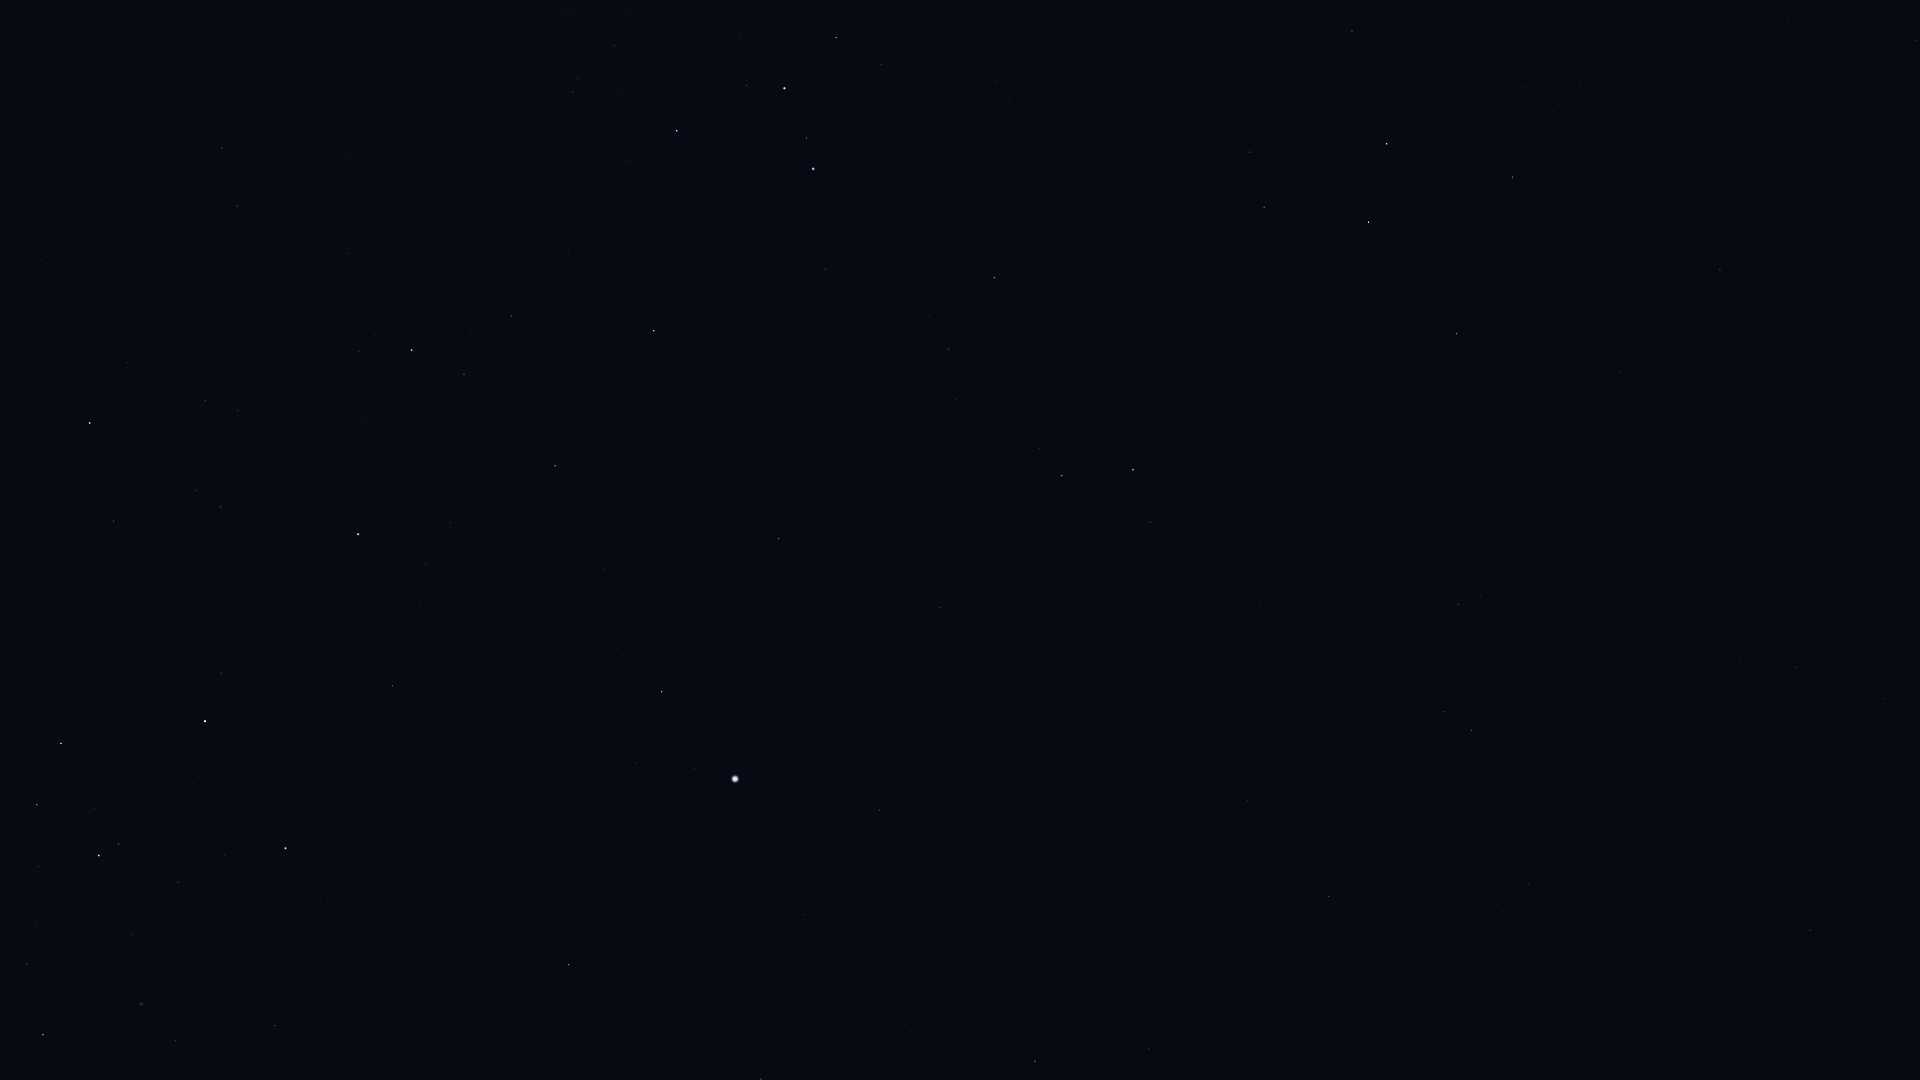

Values plotted in this chart, from the file beside it:
Star_ID, Name, X, Y
14879, Dalim, 1810, 931
15578, Intan, 1676, 966
16611, HIP 16611, 1883, 699
17651, HIP 17651, 1796, 667
17797, HIP 17797, 1503, 911
17874, HIP 17874, 1528, 884
19747, HIP 19747, 1329, 897
19893, HIP 19893, 1149, 1049
21248, Beemim, 1444, 712
21060, HIP 21060, 1226, 888
21281, HIP 21281, 1035, 1061
21393, Theemin, 1458, 604
21444, HIP 21444, 1916, 40
21594, Sceptrum, 1720, 270
21770, HIP 21770, 1247, 801
21861, HIP 21861, 1322, 707
22491, Mouhoun, 1496, 429
22701, HIP 22701, 1788, 18
23685, HIP 23685, 1457, 334
24244, HIP 24244, 1581, 85
24305, HIP 24305, 1513, 177
24327, HIP 24327, 1560, 105
24845, HIP 24845, 1523, 88
24873, HIP 24873, 1533, 67
25606, Nihal, 1369, 222
25859, HIP 25859, 1150, 523
25985, Arneb, 1387, 144
26069, HIP 26069, 761, 1079
26634, Phact, 1133, 470
27288, HIP 27288, 1352, 31
27321, HIP 27321, 879, 810
27530, HIP 27530, 804, 915
27628, Wazn, 1062, 476
27890, HIP 27890, 702, 1060
28199, HIP 28199, 1039, 449
28328, HIP 28328, 940, 608
29034, Elkurud, 972, 467
29550, Amadioha, 1029, 290
30122, Furud, 995, 278
30277, HIP 30277, 949, 349
30438, Canopus, 735, 779
31416, HIP 31416, 996, 80
31685, HIP 31685, 779, 539
31895, Nosaxa, 718, 658
32607, HIP 32607, 569, 965
32759, HIP 32759, 825, 269
32768, HIP 32768, 662, 692
33165, HIP 33165, 883, 59
33579, Adhara, 813, 169
33856, Nganurganity, 807, 138
34444, Wezen, 785, 88
35037, HIP 35037, 747, 85
35264, HIP 35264, 654, 331
35904, Aludra, 677, 131
36377, HIP 36377, 555, 466
38041, Tapecue, 421, 724
39429, Naos, 412, 350
41037, Avior, 286, 848
41312, HIP 41312, 275, 1025
42515, HIP 42515, 237, 206
... 9 more rows
